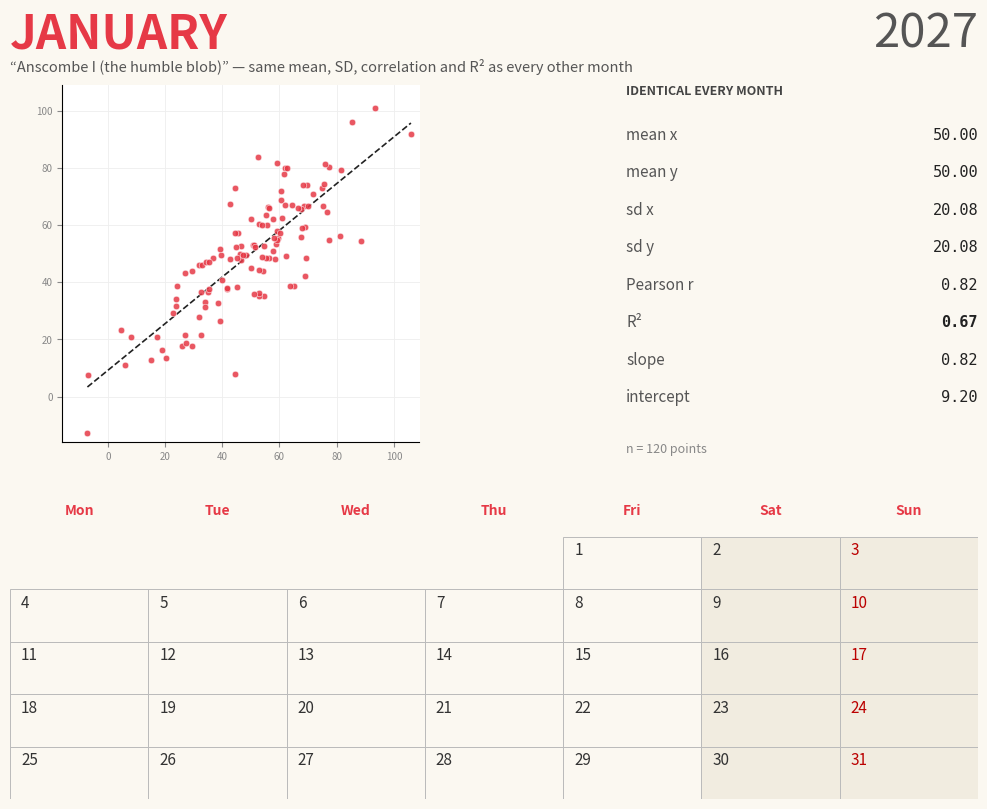
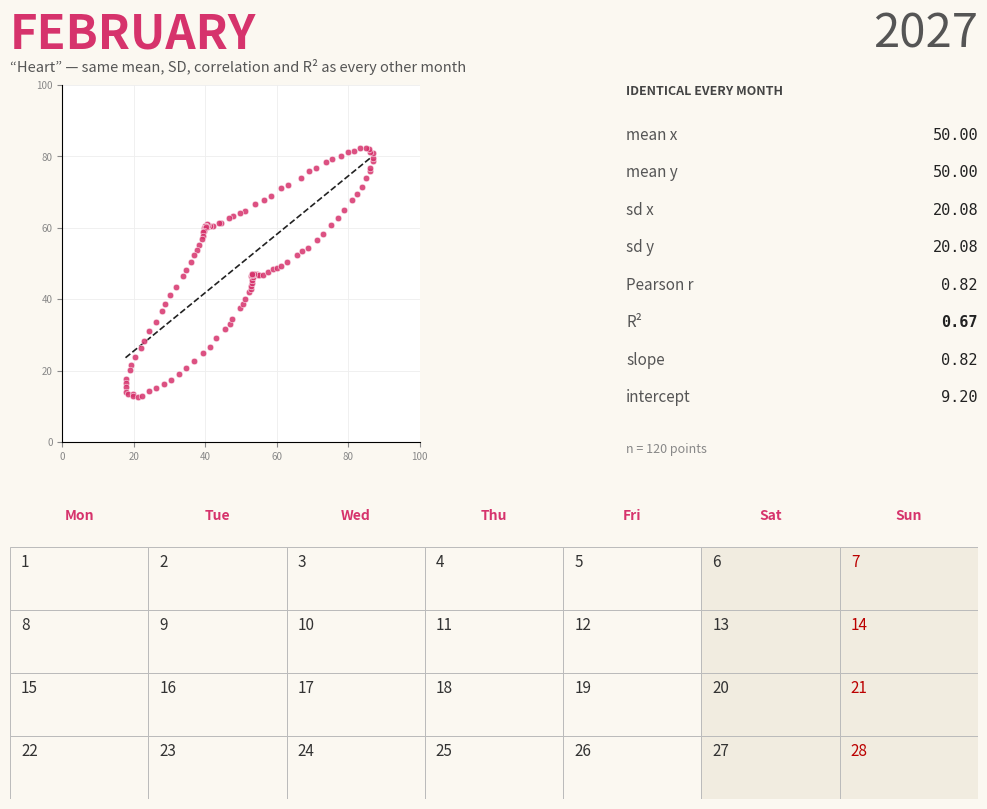
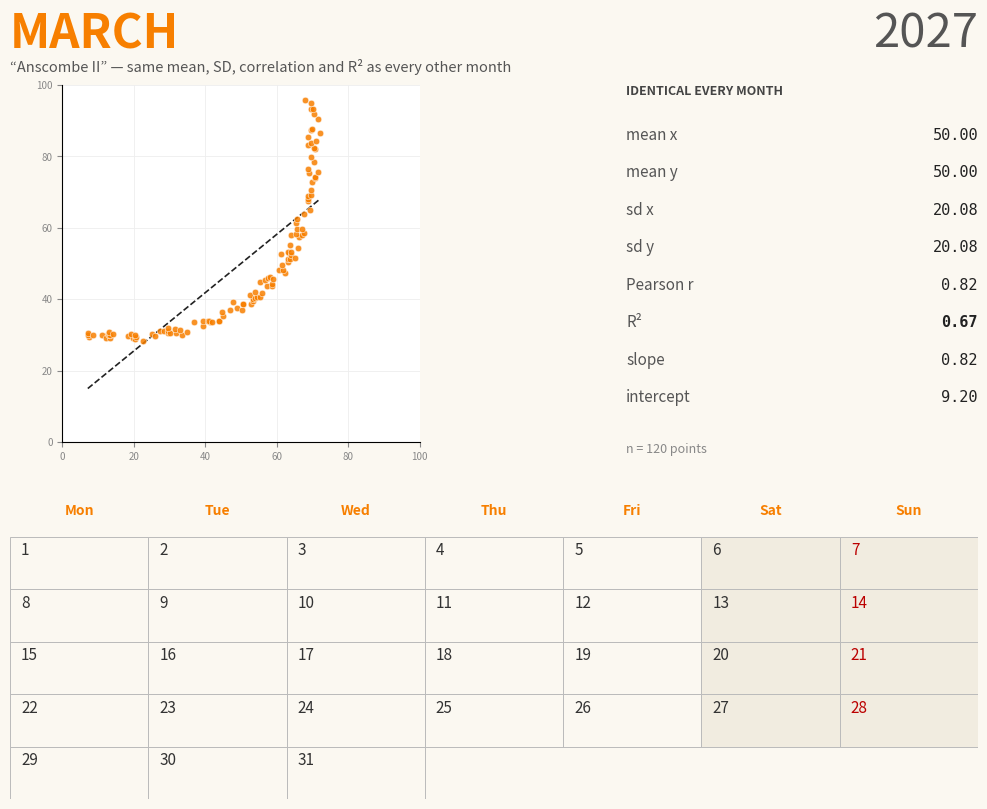
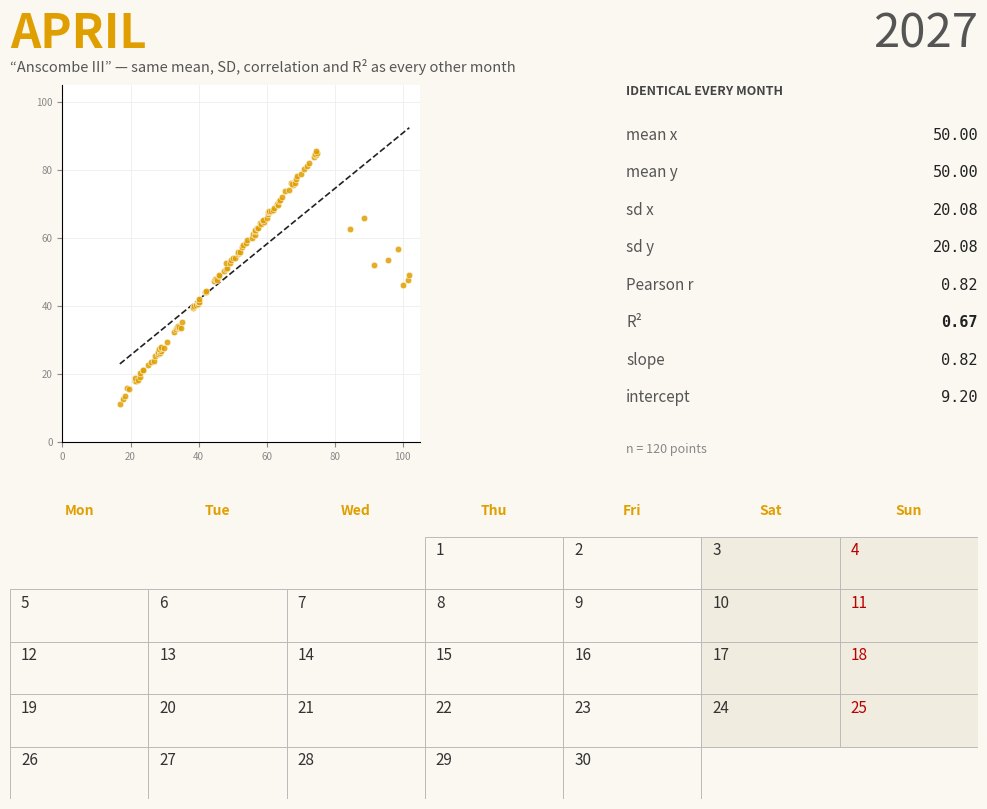
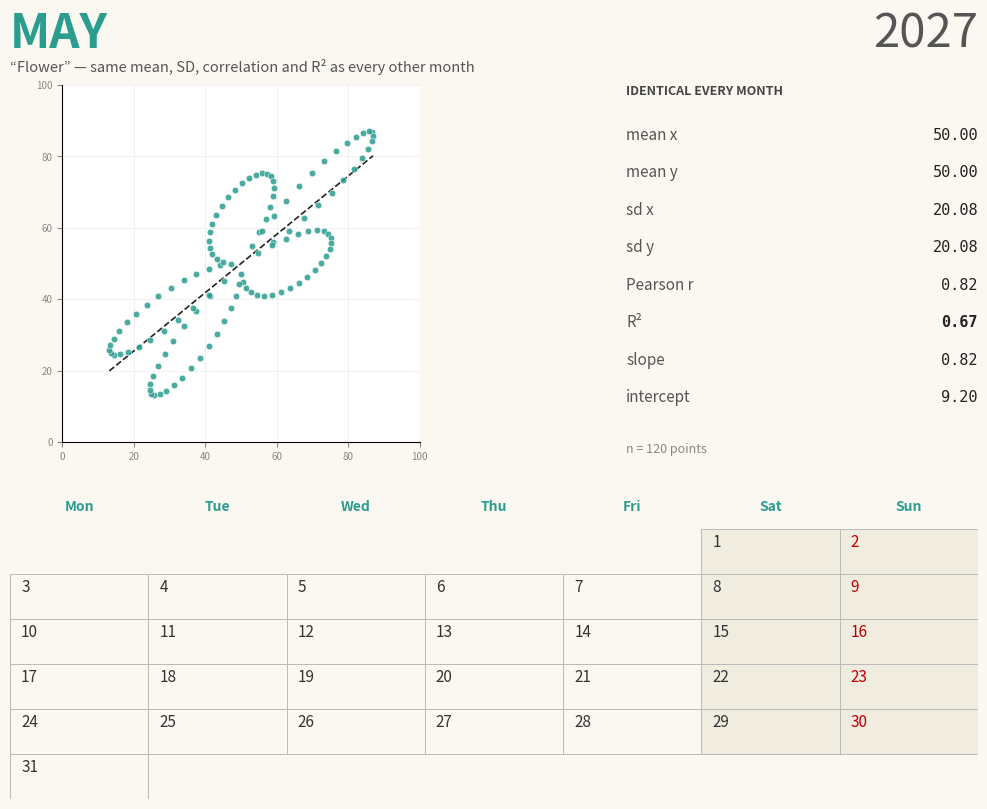
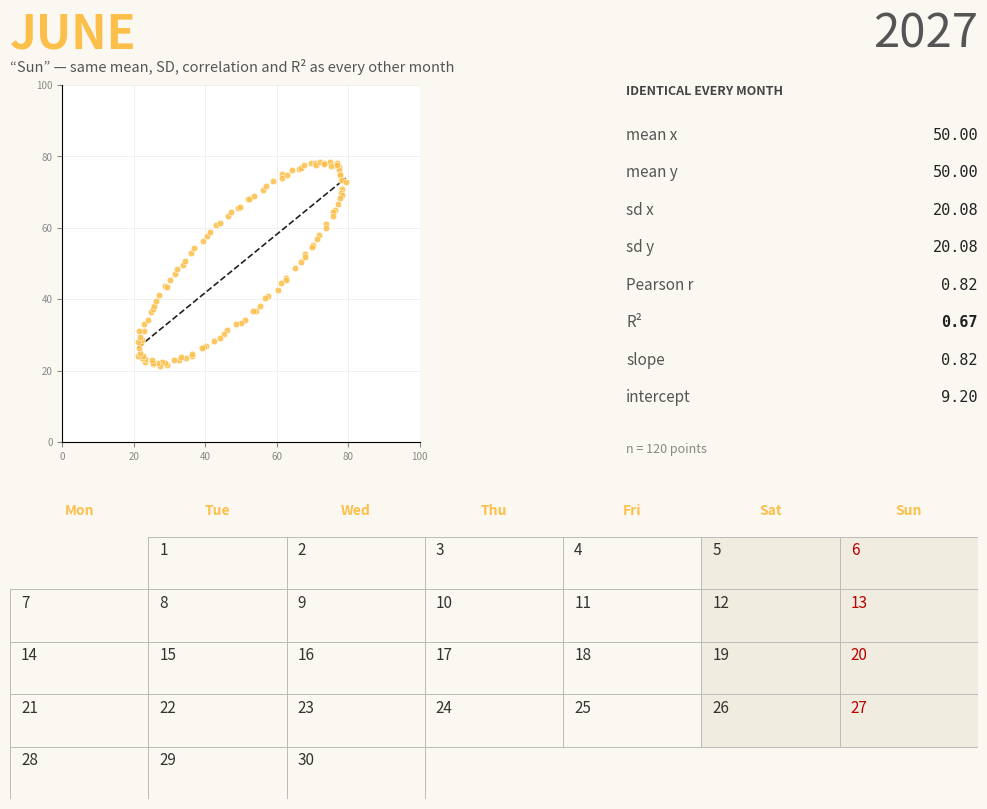
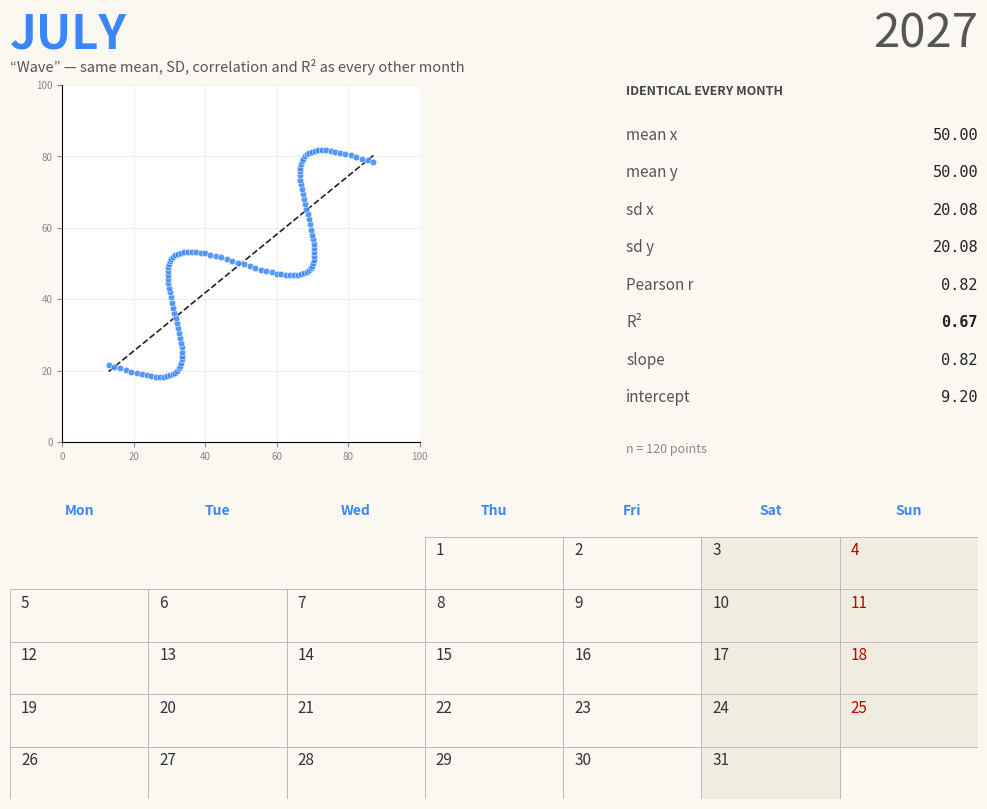
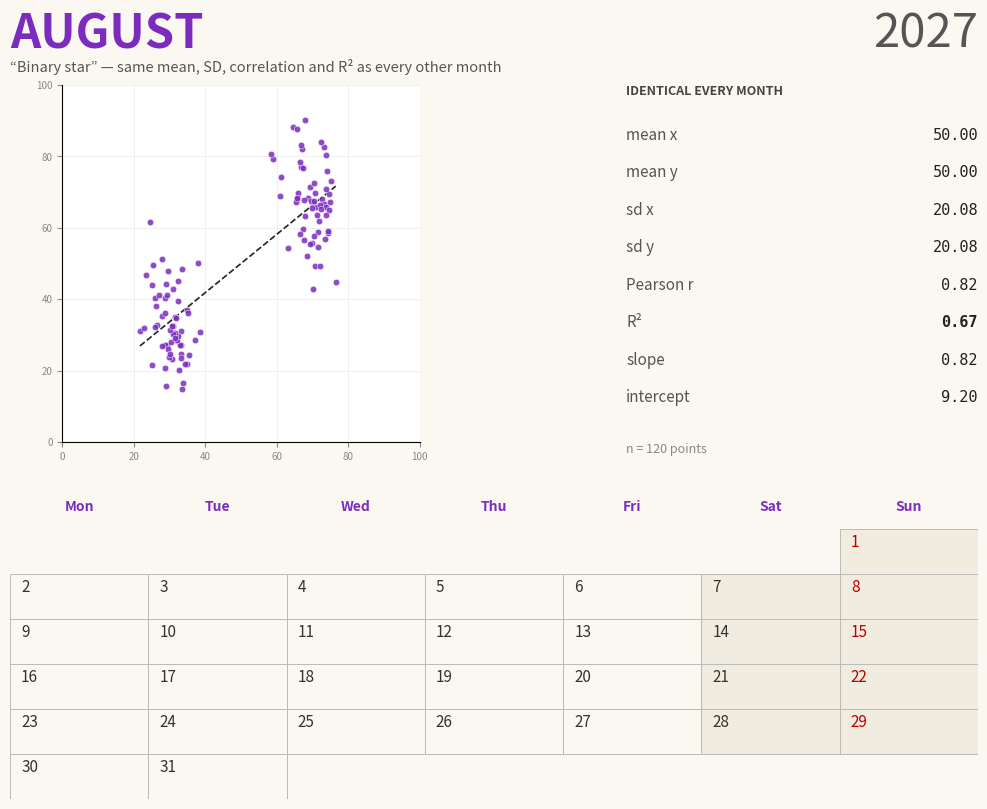
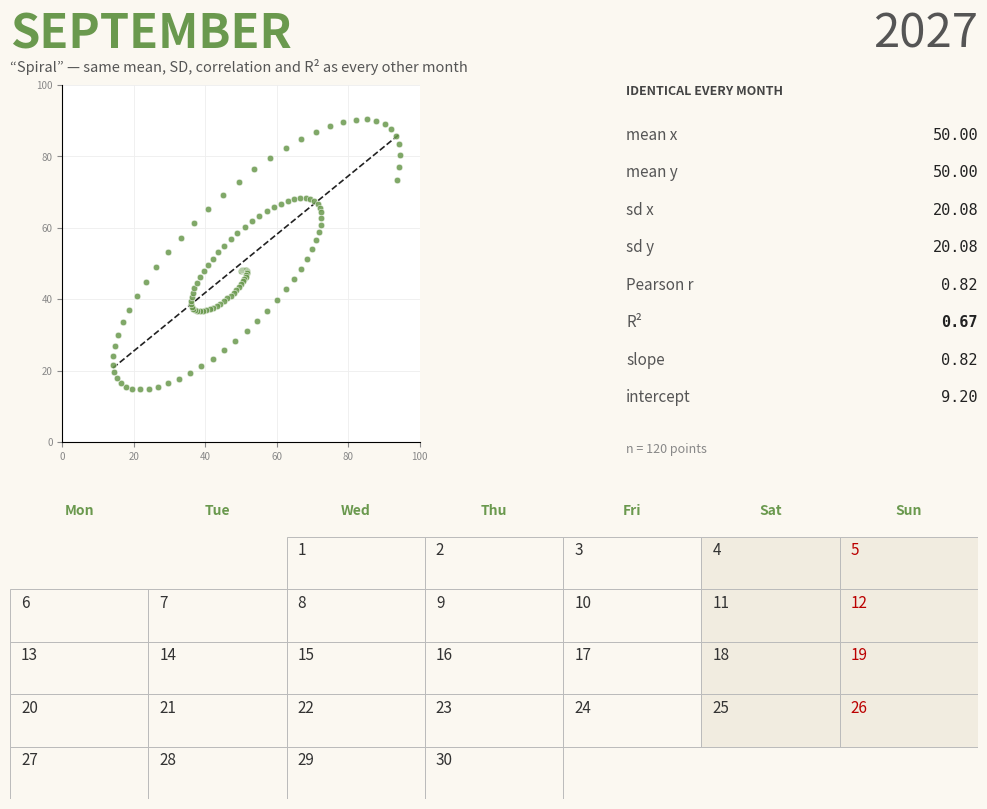
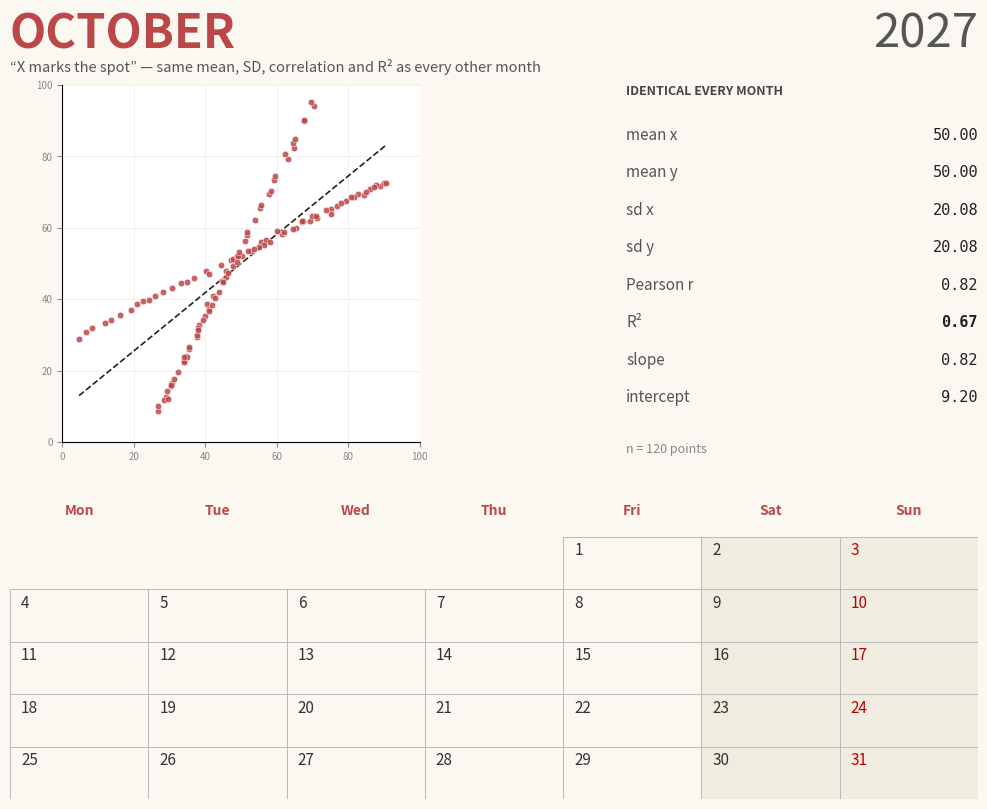
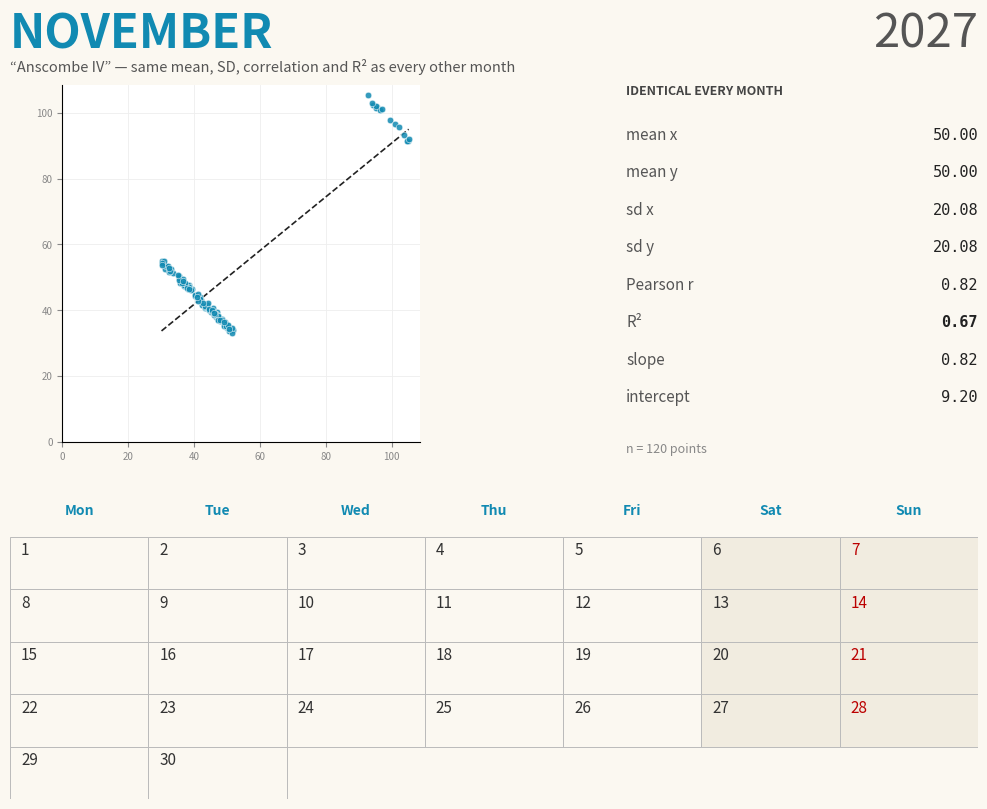
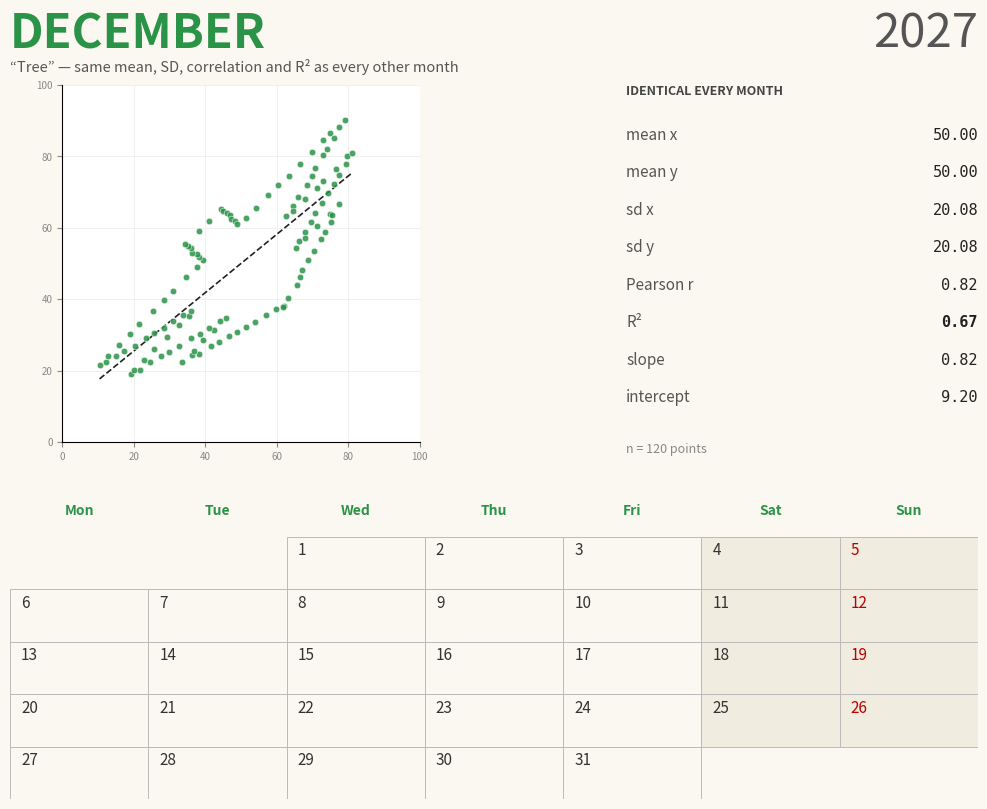

Generate these figures, in order, with matplotlib:
#!/usr/bin/env python3
"""Datasaurus / Anscombe-inspired calendar.

Every month shows a different scatter-plot shape, but all twelve datasets have
*exactly* the same mean(x), mean(y), sd(x), sd(y), Pearson r and therefore the
same linear-regression line and R^2.

How the stats are matched: each shape is generated as a point cloud, then an
affine "stats fix" is applied (standardise, re-mix the residual so that the
correlation equals TARGET_R, rescale to the target means/SDs). Because the fix
is affine, the shape stays recognisable (it is only sheared/stretched), and the
statistics are equal to floating-point precision rather than "close enough".

Usage:  python make_calendar.py [--year 2027] [--r 0.816] [--out out]
"""
import argparse
import calendar
import csv
import os

import matplotlib
matplotlib.use("Agg")
import matplotlib.pyplot as plt
import numpy as np
from matplotlib.backends.backend_pdf import PdfPages

N = 120
TARGET_MEAN = (50.0, 50.0)
TARGET_SD = (20.0, 20.0)       # equal SDs so the diagonal stretch is symmetric


# --------------------------------------------------------------------------
# Shapes. Each returns (x, y) arrays of N points in arbitrary units.
# --------------------------------------------------------------------------
def _rng(seed):
    return np.random.default_rng(seed)


def along_path(px, py, n=N, jitter=0.0, seed=0):
    """n points spread evenly (by arc length) along a polyline."""
    px, py = np.asarray(px, float), np.asarray(py, float)
    seg = np.hypot(np.diff(px), np.diff(py))
    s = np.concatenate([[0], np.cumsum(seg)])
    t = np.linspace(0, s[-1], n)
    x, y = np.interp(t, s, px), np.interp(t, s, py)
    r = _rng(seed)
    return x + r.normal(0, jitter, n), y + r.normal(0, jitter, n)


def linear():                      # Jan  - Anscombe I (noisy blob)
    r = _rng(1)
    return r.normal(0, 1, N), r.normal(0, 1, N)


def parabola():                    # Mar  - Anscombe II
    r = _rng(2)
    x = np.sort(r.uniform(0, 10, N))
    return x, -0.13 * (x - 5) ** 2 + 9 + r.normal(0, 0.12, N)


def outlier_line():                # Apr  - Anscombe III (flat line + outlier)
    r = _rng(3)
    k = 8                                  # a few outliers keep the plot readable
    x = np.sort(r.uniform(0, 10, N - k))
    y = 5 + r.normal(0, 0.05, N - k)
    return (np.append(x, r.uniform(8.5, 9.5, k)),
            np.append(y, r.uniform(8, 13, k)))


def vertical_outlier():            # Nov  - Anscombe IV
    r = _rng(4)
    k = 16                                 # a second, smaller column
    x = np.full(N - k, 4.0) + r.normal(0, 0.02, N - k)
    y = r.uniform(3, 9, N - k)
    return (np.append(x, 8 + r.normal(0, 0.02, k)),
            np.append(y, r.uniform(5, 9, k)))


def heart():                       # Feb
    t = np.linspace(0, 2 * np.pi, N, endpoint=False)
    x = 16 * np.sin(t) ** 3
    y = 13 * np.cos(t) - 5 * np.cos(2 * t) - 2 * np.cos(3 * t) - np.cos(4 * t)
    return x + _rng(5).normal(0, .15, N), y + _rng(6).normal(0, .15, N)


def flower():                      # May  (rose curve, 5 petals)
    t = np.linspace(0, 2 * np.pi, N, endpoint=False)
    rad = np.abs(np.cos(2.5 * t)) + 0.15
    return rad * np.cos(t), rad * np.sin(t)


def ring():                        # Jun  (sun / circle)
    t = np.linspace(0, 2 * np.pi, N, endpoint=False)
    return np.cos(t) + _rng(7).normal(0, .02, N), np.sin(t) + _rng(8).normal(0, .02, N)


def sine():                        # Jul
    x = np.linspace(0, 4 * np.pi, N)
    return x, np.sin(x) * 2 + 0.6 * x


def clusters():                    # Aug
    r = _rng(9)
    h = N // 2
    return (np.concatenate([r.normal(2, .8, h), r.normal(8, .8, N - h)]),
            np.concatenate([r.normal(2, .8, h), r.normal(8, .8, N - h)]))


def spiral():                      # Sep
    t = np.linspace(0.3, 4.2 * np.pi, N)
    return t * np.cos(t), t * np.sin(t)


def x_shape():                     # Oct
    return along_path([0, 10, 5, 0, 10], [0, 10, 5, 10, 0], jitter=0.12, seed=10)


def tree():                        # Dec  (zig-zag Christmas tree + trunk)
    px = [5, 1, 3, 0, 3.5, 0.5, 4.5, 4.5, 5.5, 5.5, 4.5,
          9.5, 6.5, 10, 7, 10.5, 6.5, 9.5, 5.5, 5.5]
    py = [14, 10, 10, 6.5, 6.5, 3, 3, 0, 0, 3, 3,
          3, 6.5, 6.5, 10, 10, 10, 10, 14, 14]
    # simple, clean silhouette instead of the scribble above
    px = [5, 1.5, 3.5, 0, 3, -0.5, 4.2, 4.2, 5.8, 5.8, 10.5, 7, 10, 6.5, 8.5, 5]
    py = [14, 10, 10, 6.5, 6.5, 3, 3, 0, 0, 3, 3, 6.5, 6.5, 10, 10, 14]
    return along_path(px, py, jitter=0.05, seed=11)


# month -> (shape fn, caption)
SHAPES = [
    (linear, "Anscombe I (the humble blob)"),
    (heart, "Heart"),
    (parabola, "Anscombe II"),
    (outlier_line, "Anscombe III"),
    (flower, "Flower"),
    (ring, "Sun"),
    (sine, "Wave"),
    (clusters, "Binary star"),
    (spiral, "Spiral"),
    (x_shape, "X marks the spot"),
    (vertical_outlier, "Anscombe IV"),
    (tree, "Tree"),
]


# --------------------------------------------------------------------------
def match_stats(x, y, r_target, mean=TARGET_MEAN, sd=TARGET_SD):
    """Exact means, SDs and Pearson r, by stretching the shape along the diagonal.

    The shape's own axes (s, t) are whitened, then mapped so that s runs along
    the y = x diagonal and t across it:  zx = p s + q t,  zy = p s - q t with
    p = sqrt((1+r)/2), q = sqrt((1-r)/2).  That gives var = 1 for both and
    corr = r, and keeps right angles of the shape intact up to a uniform
    stretch (a vertical shear would distort it far more).
    """
    s = (x - x.mean()) / x.std()
    t = (y - y.mean()) / y.std()
    t = t - np.mean(s * t) * s
    t = (t - t.mean()) / t.std()
    p, q = np.sqrt((1 + r_target) / 2), np.sqrt((1 - r_target) / 2)
    zx, zy = p * s + q * t, p * s - q * t
    return mean[0] + sd[0] * zx, mean[1] + sd[1] * zy


def stats(x, y):
    r = np.corrcoef(x, y)[0, 1]
    slope, icpt = np.polyfit(x, y, 1)
    return dict(mean_x=x.mean(), mean_y=y.mean(), sd_x=x.std(ddof=1),
                sd_y=y.std(ddof=1), r=r, r2=r * r, slope=slope, intercept=icpt)


# --------------------------------------------------------------------------
PALETTE = ["#e63946", "#d6336c", "#f77f00", "#e09f00", "#2a9d8f", "#fcbf49",
           "#3a86ff", "#7b2cbf", "#6a994e", "#bc4749", "#118ab2", "#2b9348"]


def draw_month(pdf, year, month, x, y, caption, st, colour, out_png):
    fig = plt.figure(figsize=(11, 8.5))
    fig.patch.set_facecolor("#fbf8f1")

    # title
    fig.text(0.06, 0.94, calendar.month_name[month].upper(), fontsize=34,
             fontweight="bold", color=colour, va="center")
    fig.text(0.94, 0.94, str(year), fontsize=34, color="#555", ha="right", va="center")
    fig.text(0.06, 0.895, f"“{caption}” — same mean, SD, correlation and R² as every other month",
             fontsize=10.5, color="#555", style="italic")

    # scatter plot
    ax = fig.add_axes([0.06, 0.46, 0.42, 0.42])
    ax.set_facecolor("white")
    px, py = 0.08 * np.ptp(x), 0.08 * np.ptp(y)
    ax.scatter(x, y, s=22, color=colour, alpha=0.85, edgecolor="white", linewidth=0.4, zorder=3)
    xs = np.array([x.min(), x.max()])
    ax.plot(xs, st["slope"] * xs + st["intercept"], color="#222", lw=1.2, ls="--", zorder=2)
    lo = min(0, x.min() - 3, y.min() - 3)
    hi = max(100, x.max() + 3, y.max() + 3)
    ax.set_xlim(lo, hi)
    ax.set_ylim(lo, hi)
    ax.set_aspect("equal")
    ax.grid(color="#eee", lw=0.6)
    for s in ("top", "right"):
        ax.spines[s].set_visible(False)
    ax.tick_params(labelsize=7, colors="#888")

    # stats panel
    pn = fig.add_axes([0.62, 0.46, 0.32, 0.42])
    pn.axis("off")
    rows = [("mean x", st["mean_x"]), ("mean y", st["mean_y"]),
            ("sd x", st["sd_x"]), ("sd y", st["sd_y"]),
            ("Pearson r", st["r"]), ("R²", st["r2"]),
            ("slope", st["slope"]), ("intercept", st["intercept"])]
    pn.text(0, 1, "IDENTICAL EVERY MONTH", fontsize=9, fontweight="bold", color="#444", va="top")
    for i, (k, v) in enumerate(rows):
        yy = 0.86 - i * 0.105
        pn.text(0, yy, k, fontsize=11, color="#555", va="center")
        pn.text(1, yy, f"{v:.2f}", fontsize=11, color="#222", ha="right", va="center",
                fontfamily="monospace", fontweight="bold" if k == "R²" else "normal")
    pn.text(0, -0.02, f"n = {len(x)} points", fontsize=9, color="#888", va="center")

    # day grid
    cal = calendar.Calendar(firstweekday=0).monthdayscalendar(year, month)
    g = fig.add_axes([0.06, 0.04, 0.88, 0.37])
    g.set_xlim(0, 7)
    g.set_ylim(len(cal) + 1, 0)
    g.axis("off")
    for i, d in enumerate(["Mon", "Tue", "Wed", "Thu", "Fri", "Sat", "Sun"]):
        g.text(i + 0.5, 0.5, d, ha="center", va="center", fontsize=10,
               fontweight="bold", color=colour)
    for r_i, week in enumerate(cal, start=1):
        for c, day in enumerate(week):
            if day == 0:
                continue
            weekend = c >= 5
            g.add_patch(plt.Rectangle((c, r_i), 1, 1, fill=weekend,
                                      facecolor="#f1ece0", edgecolor="#bbb", lw=0.7))
            g.text(c + 0.08, r_i + 0.1, str(day), fontsize=11, va="top",
                   color="#b00" if c == 6 else "#333")

    fig.savefig(out_png, dpi=150)
    pdf.savefig(fig)
    plt.close(fig)


def main():
    ap = argparse.ArgumentParser()
    ap.add_argument("--year", type=int, default=2027)
    ap.add_argument("--r", type=float, default=0.816,
                    help="shared Pearson r (0.816 = Anscombe, R²≈0.67; -0.06 = Datasaurus, R²≈0)")
    ap.add_argument("--out", default="out")
    a = ap.parse_args()
    os.makedirs(a.out, exist_ok=True)

    rows, all_stats = [], []
    with PdfPages(os.path.join(a.out, f"datasaurus_calendar_{a.year}.pdf")) as pdf:
        for m, ((fn, caption), colour) in enumerate(zip(SHAPES, PALETTE), start=1):
            x, y = fn()
            x, y = match_stats(np.asarray(x, float), np.asarray(y, float), a.r)
            st = stats(x, y)
            all_stats.append(st)
            draw_month(pdf, a.year, m, x, y, caption, st, colour,
                       os.path.join(a.out, f"{m:02d}_{calendar.month_name[m].lower()}.png"))
            rows += [(calendar.month_name[m], f"{u:.6f}", f"{v:.6f}") for u, v in zip(x, y)]

    with open(os.path.join(a.out, "datasets.csv"), "w", newline="") as f:
        w = csv.writer(f)
        w.writerow(["month", "x", "y"])
        w.writerows(rows)

    keys = all_stats[0].keys()
    spread = {k: max(s[k] for s in all_stats) - min(s[k] for s in all_stats) for k in keys}
    print("max spread across the 12 months (should be ~0):")
    for k, v in spread.items():
        print(f"  {k:10s} {all_stats[0][k]: .4f}   spread {v:.2e}")


if __name__ == "__main__":
    main()
